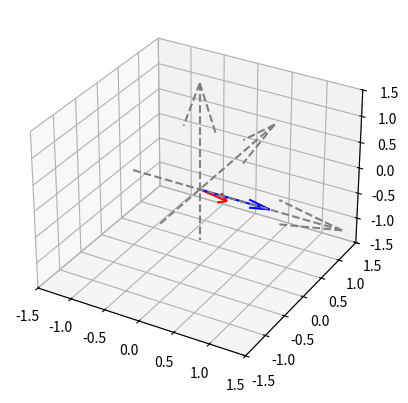

Python code for this plot:
import numpy as np
import math as m
import matplotlib.pyplot as plt

def Rx(theta):
  return np.matrix([[ 1, 0           , 0           ],
                   [ 0, m.cos(theta),-m.sin(theta)],
                   [ 0, m.sin(theta), m.cos(theta)]])
  
def Ry(theta):
  return np.matrix([[ m.cos(theta), 0, m.sin(theta)],
                   [ 0           , 1, 0           ],
                   [-m.sin(theta), 0, m.cos(theta)]])
  
def Rz(theta):
  return np.matrix([[ m.cos(theta), -m.sin(theta), 0 ],
                   [ m.sin(theta), m.cos(theta) , 0 ],
                   [ 0           , 0            , 1 ]])

phi = m.pi/2
theta = m.pi/4
psi = m.pi/2
print("phi =", phi)
print("theta  =", theta)
print("psi =", psi)
  
  
R = Rz(psi) * Ry(theta) * Rx(phi)
print(np.round(R, decimals=2))

v1 = np.array([[1],[0],[0]])
v2 = R * v1
print(np.round(v2, decimals=2))

fig = plt.figure()
ax = fig.add_subplot(111, projection='3d')
# Cartesian axes
ax.quiver(-1, 0, 0, 3, 0, 0, color='grey',linestyle='dashed')
ax.quiver(0, -1, 0, 0,3, 0, color='grey',linestyle='dashed')
ax.quiver(0, 0, -1, 0, 0, 3, color='grey',linestyle='dashed')

# Vector before rotation
ax.quiver(0, 0, 0, v1[0], v1[1], v1[2], color='blue')

# Vector after rotation change based on output value from v2
ax.quiver(0, 0, 0, v2[0], v2[1], v2[2], color='red')
ax.set_xlim([-1.5, 1.5])
ax.set_ylim([-1.5, 1.5])
ax.set_zlim([-1.5, 1.5])
plt.show()